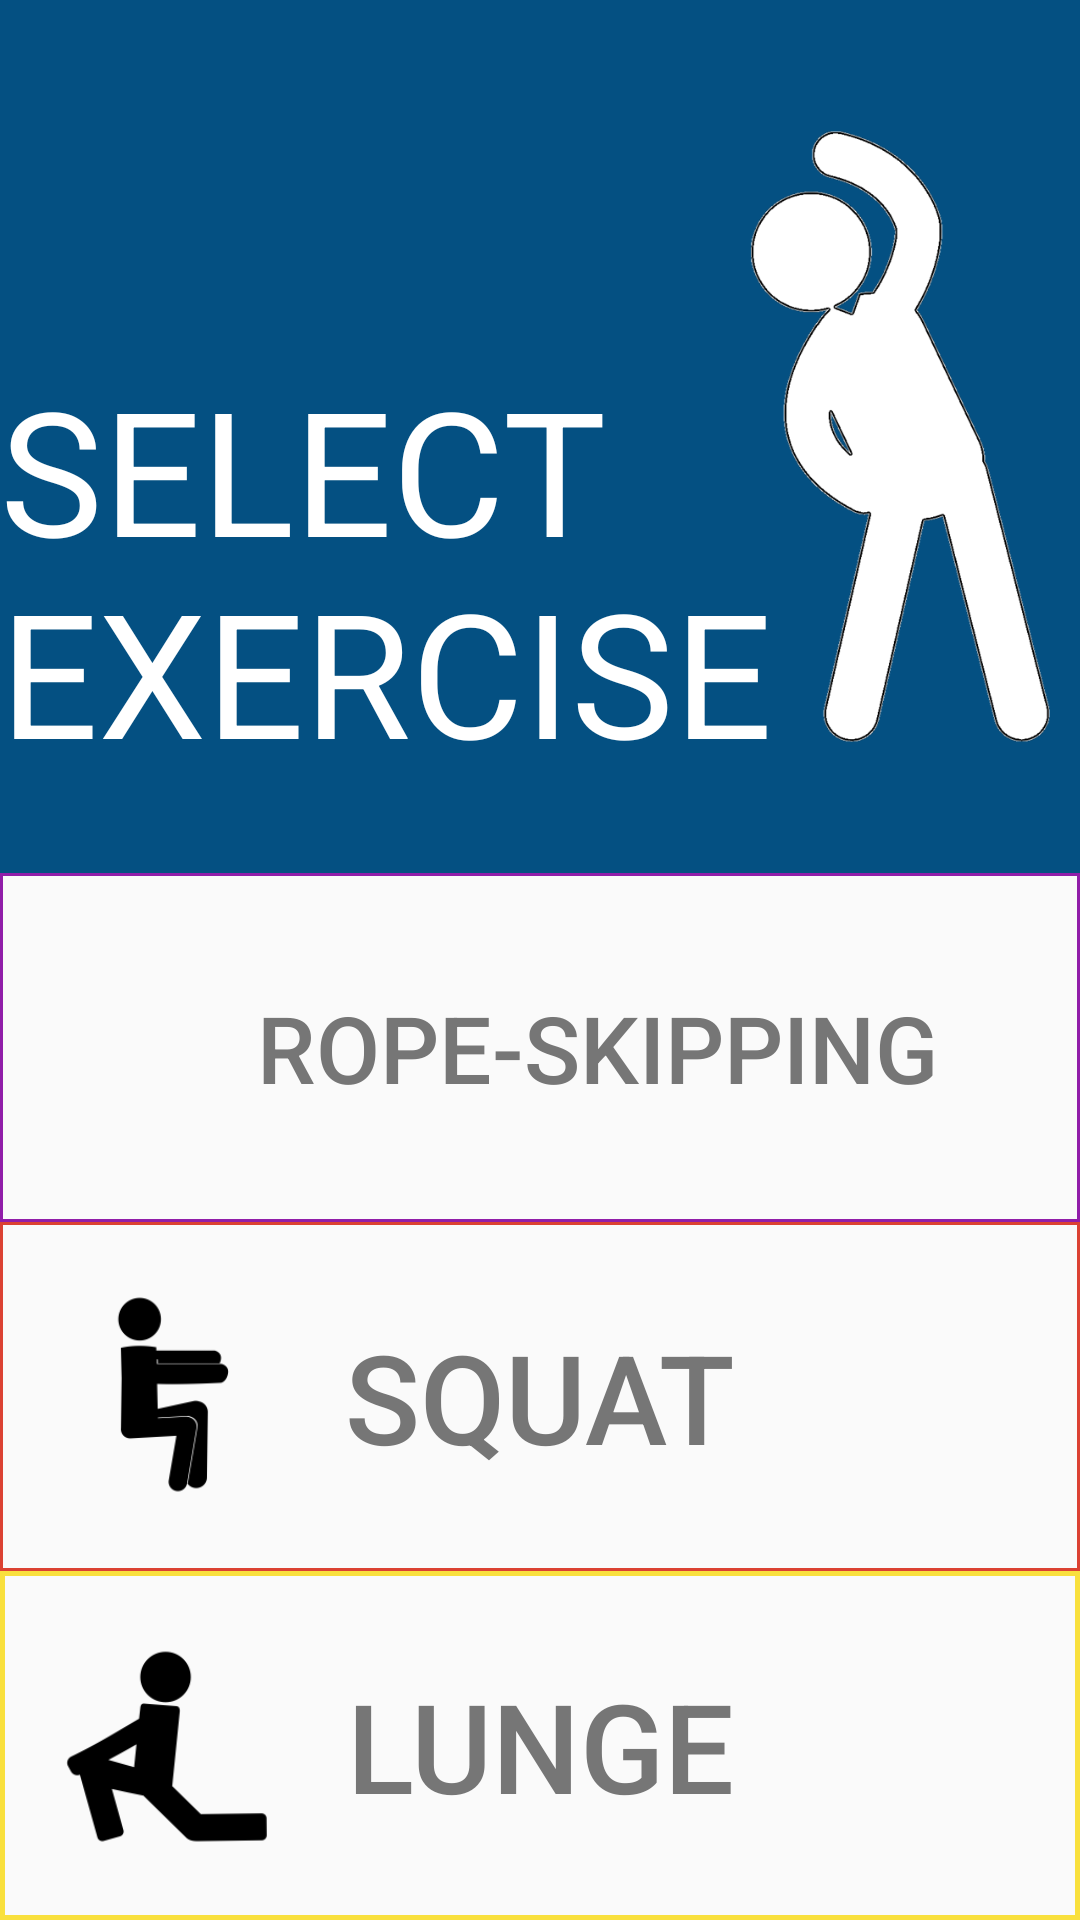

Layout XML and referenced resources for this Android screen:
<!-- AndroidManifest.xml: application theme AppTheme -->
<!-- res/layout/activity_choice.xml -->
<?xml version="1.0" encoding="utf-8"?>
<LinearLayout xmlns:android="http://schemas.android.com/apk/res/android"
    xmlns:app="http://schemas.android.com/apk/res-auto"
    android:orientation="vertical" android:layout_width="match_parent"
    android:layout_height="match_parent">

    <LinearLayout
        android:layout_width="match_parent"
        android:layout_height="100dp"
        android:layout_weight="0.39"
        android:background="@drawable/pictureback"
        android:backgroundTint="@color/pictureback">


        <RelativeLayout
            android:layout_width="match_parent"
            android:layout_height="match_parent">

            <ImageView
                android:id="@+id/exerciseImg"
                android:layout_width="100dp"
                android:layout_height="match_parent"
                android:layout_alignParentEnd="true"
                android:layout_marginRight="10dp"
                app:srcCompat="@drawable/personwhite" />

            <TextView
                android:id="@+id/pictureText"
                android:layout_width="wrap_content"
                android:layout_height="wrap_content"
                android:text="SELECT EXERCISE"
                android:textSize="28pt"
                android:textColor="@android:color/white"
                android:layout_alignParentBottom="true"
                android:layout_alignParentStart="true"
                android:layout_marginBottom="29dp" />

        </RelativeLayout>
    </LinearLayout>

    <LinearLayout
        android:layout_width="match_parent"
        android:layout_height="300dp"
        android:layout_weight="0.1"
        android:orientation="vertical">


        <RelativeLayout
            android:id="@+id/ropeSkippingView"
            android:layout_width="match_parent"
            android:layout_height="match_parent"
            android:layout_weight="1"
            android:background="@drawable/colorrope">

            <ImageView
                android:id="@+id/ropeImageView"
                android:layout_width="70dp"
                android:layout_height="70dp"
                android:layout_alignParentStart="true"
                android:layout_centerVertical="true"
                android:layout_marginLeft="0dp"
                android:layout_marginStart="20dp"
                app:srcCompat="@drawable/ropeicon" />

            <Button
                android:id="@+id/rope_skipping"
                android:layout_width="match_parent"
                android:layout_height="match_parent"
                android:background="@drawable/colorrope"
                android:paddingLeft="38dip"
                android:text="ROPE-SKIPPING"
                android:textAlignment="center"
                android:textColor="@color/selectGray"
                android:textSize="15pt" />
        </RelativeLayout>

        <RelativeLayout
            android:id="@+id/squatlayout"
            android:layout_width="match_parent"
            android:layout_height="match_parent"
            android:layout_weight="1"
            android:background="@drawable/backred">


            <ImageView
                android:id="@+id/squatImageView"
                android:layout_width="70dp"
                android:layout_height="70dp"
                android:layout_alignParentStart="true"
                android:layout_centerVertical="true"
                android:layout_marginLeft="5dp"
                android:layout_marginStart="20dp"
                app:srcCompat="@drawable/squaticon" />

            <Button
                android:id="@+id/squat"
                android:layout_width="match_parent"
                android:layout_height="match_parent"
                android:background="@drawable/backred"
                android:text="SQUAT"
                android:textAlignment="center"
                android:textColor="@color/selectGray"
                android:textSize="20pt" />
        </RelativeLayout>

        <RelativeLayout
            android:id="@+id/lungeView"
            android:layout_width="match_parent"
            android:layout_height="match_parent"
            android:layout_weight="1"
            android:background="@drawable/coloryellow">

            <ImageView
                android:id="@+id/lungeImageView"
                android:layout_width="70dp"
                android:layout_height="70dp"
                android:layout_alignParentStart="true"
                android:layout_centerVertical="true"
                android:layout_marginLeft="5dp"
                android:layout_marginStart="20dp"
                app:srcCompat="@drawable/lungeicon" />

            <Button
                android:id="@+id/lunge"
                android:layout_width="match_parent"
                android:layout_height="match_parent"
                android:background="@drawable/coloryellow"
                android:text="LUNGE"
                android:textAlignment="center"
                android:textColor="@color/selectGray"
                android:textSize="20pt" />
        </RelativeLayout>
    </LinearLayout>
</LinearLayout>
<!-- resources referenced by this layout -->
<resources>
  <color name="pictureback">#045082</color>
  <color name="selectGray">#767676</color>
  <!-- drawable backred (drawable) -->
  <?xml version="1.0" encoding="utf-8"?>
  <shape xmlns:android="http://schemas.android.com/apk/res/android" android:shape="rectangle" >
      <stroke android:width="1dip" android:color="@color/squatColor"/>
  </shape>
  <!-- drawable colorrope (drawable) -->
  <?xml version="1.0" encoding="utf-8"?>
  <shape xmlns:android="http://schemas.android.com/apk/res/android" android:shape="rectangle" >
  
      <stroke android:width="1dip" android:color="@color/ropeColor"/>
  </shape>
  <!-- drawable coloryellow (drawable) -->
  <?xml version="1.0" encoding="utf-8"?>
  <shape xmlns:android="http://schemas.android.com/apk/res/android" android:shape="rectangle" >
  
      <stroke android:width="1.5dip" android:color="@color/lungeColor"/>
  </shape>
  <!-- drawable lungeicon: png bitmap (drawable, 3680 bytes) -->
  <!-- drawable personwhite: png bitmap (drawable, 51510 bytes) -->
  <!-- drawable pictureback (drawable) -->
  <?xml version="1.0" encoding="utf-8"?>
  <shape xmlns:android="http://schemas.android.com/apk/res/android" android:shape="rectangle" >
      <solid android:color="#045082" />
      <stroke android:width="1dip" android:color="#aabce3"/>
  </shape>
  <!-- drawable squaticon: png bitmap (drawable, 3085 bytes) -->
  <style name="AppTheme" parent="Theme.AppCompat.Light.NoActionBar">
          
          <item name="colorPrimary">@color/colorPrimary</item>
          <item name="colorPrimaryDark">@color/colorPrimaryDark</item>
          <item name="colorAccent">@color/colorAccent</item>
  
          <item name="android:colorPressedHighlight">@color/colorPrimaryLight</item>
  
          <item name="android:textColorPrimary">@android:color/white</item>
          <item name="android:textColorSecondary">@color/secondaryText</item>
          <item name="icon">@color/icons</item>
          <item name="divider">@color/divider</item>
      </style>
  <color name="squatColor">#db4132</color>
  <color name="ropeColor">#911da9</color>
  <color name="lungeColor">#f9e03d</color>
  <color name="colorPrimary">#045082</color>
  <color name="colorPrimaryDark">#045082</color>
  <color name="colorAccent">#03A9F4</color>
  <color name="colorPrimaryLight">#506e87</color>
  <color name="secondaryText">#757575</color>
  <color name="icons">#FFFFFF</color>
  <color name="divider">#BDBDBD</color>
</resources>
